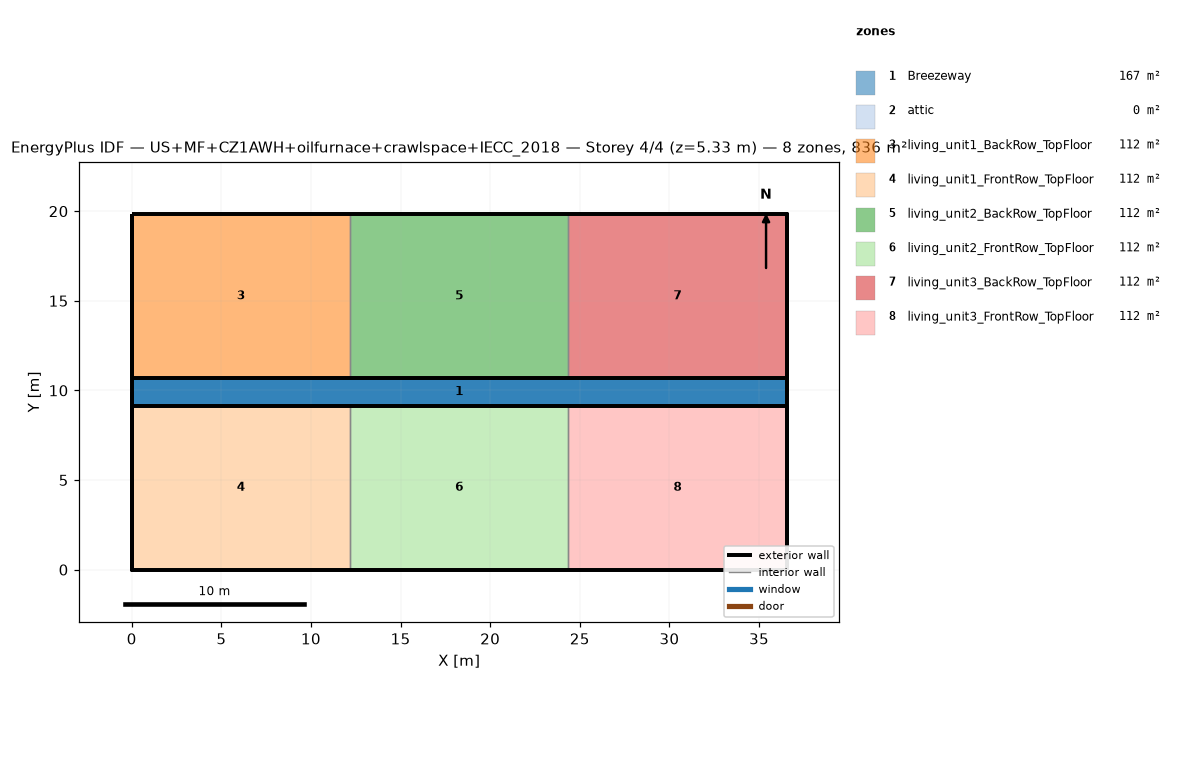
=== STOREY PLAN SPEC (per zone: floor XY polygon, exterior-wall plan segments, windows/doors) ===
zone 1: Breezeway  (167.0 m²)
  floor: (36.54, 9.16) (0.00, 9.16) (0.00, 10.68) (36.54, 10.68)
  floor: (36.54, 9.16) (0.00, 9.16) (0.00, 10.68) (36.54, 10.68)
  floor: (36.54, 9.16) (0.00, 9.16) (0.00, 10.68) (36.54, 10.68)
zone 2: attic  (0.0 m²)
  exterior wall: (36.54, 0.00) – (36.54, 19.84) – (36.54, 9.92)  [29.8 m]
  exterior wall: (0.00, 19.84) – (0.00, 0.00) – (0.00, 9.92)  [29.8 m]
zone 3: living_unit1_BackRow_TopFloor  (111.5 m²)
  floor: (12.18, 10.68) (0.00, 10.68) (0.00, 19.84) (12.18, 19.84)
  exterior wall: (12.18, 19.84) – (0.00, 19.84)  [12.2 m]
  exterior wall: (0.00, 19.84) – (0.00, 10.68)  [9.2 m]
  exterior wall: (0.00, 10.68) – (12.18, 10.68)  [12.2 m]
  interior walls: 1
zone 4: living_unit1_FrontRow_TopFloor  (111.5 m²)
  floor: (12.18, 0.00) (0.00, 0.00) (0.00, 9.16) (12.18, 9.16)
  exterior wall: (0.00, 0.00) – (12.18, 0.00)  [12.2 m]
  exterior wall: (0.00, 9.16) – (0.00, 0.00)  [9.2 m]
  exterior wall: (12.18, 9.16) – (0.00, 9.16)  [12.2 m]
  interior walls: 1
zone 5: living_unit2_BackRow_TopFloor  (111.5 m²)
  floor: (24.36, 10.68) (12.18, 10.68) (12.18, 19.84) (24.36, 19.84)
  exterior wall: (12.18, 10.68) – (24.36, 10.68)  [12.2 m]
  exterior wall: (24.36, 19.84) – (12.18, 19.84)  [12.2 m]
  interior walls: 2
zone 6: living_unit2_FrontRow_TopFloor  (111.5 m²)
  floor: (24.36, 0.00) (12.18, 0.00) (12.18, 9.16) (24.36, 9.16)
  exterior wall: (12.18, 0.00) – (24.36, 0.00)  [12.2 m]
  exterior wall: (24.36, 9.16) – (12.18, 9.16)  [12.2 m]
  interior walls: 2
zone 7: living_unit3_BackRow_TopFloor  (111.5 m²)
  floor: (36.54, 10.68) (24.36, 10.68) (24.36, 19.84) (36.54, 19.84)
  exterior wall: (36.54, 10.68) – (36.54, 19.84)  [9.2 m]
  exterior wall: (36.54, 19.84) – (24.36, 19.84)  [12.2 m]
  exterior wall: (24.36, 10.68) – (36.54, 10.68)  [12.2 m]
  interior walls: 1
zone 8: living_unit3_FrontRow_TopFloor  (111.5 m²)
  floor: (36.54, 0.00) (24.36, 0.00) (24.36, 9.16) (36.54, 9.16)
  exterior wall: (24.36, 0.00) – (36.54, 0.00)  [12.2 m]
  exterior wall: (36.54, 0.00) – (36.54, 9.16)  [9.2 m]
  exterior wall: (36.54, 9.16) – (24.36, 9.16)  [12.2 m]
  interior walls: 1

=== DERIVED (storey summary) ===
Building: US+MF+CZ1AWH+oilfurnace+crawlspace+IECC_2018
Storey: 4 of 4  (floor level z = 5.33 m)
Storey gross floor area: 836.2 m²
Zones on this storey: 8
  - Breezeway: floor 167.0 m²
  - attic: floor 0.0 m²; exterior wall 59.5 m (81.9 m²); WWR 0.0%
  - living_unit1_BackRow_TopFloor: floor 111.5 m²; exterior wall 33.5 m (86.9 m²); WWR 0.0%
  - living_unit1_FrontRow_TopFloor: floor 111.5 m²; exterior wall 33.5 m (86.9 m²); WWR 0.0%
  - living_unit2_BackRow_TopFloor: floor 111.5 m²; exterior wall 24.4 m (63.1 m²); WWR 0.0%
  - living_unit2_FrontRow_TopFloor: floor 111.5 m²; exterior wall 24.4 m (63.1 m²); WWR 0.0%
  - living_unit3_BackRow_TopFloor: floor 111.5 m²; exterior wall 33.5 m (86.9 m²); WWR 0.0%
  - living_unit3_FrontRow_TopFloor: floor 111.5 m²; exterior wall 33.5 m (86.9 m²); WWR 0.0%
Zone adjacency (shared interzone walls):
  - living_unit1_BackRow_TopFloor ↔ living_unit2_BackRow_TopFloor
  - living_unit1_FrontRow_TopFloor ↔ living_unit2_FrontRow_TopFloor
  - living_unit2_BackRow_TopFloor ↔ living_unit3_BackRow_TopFloor
  - living_unit2_FrontRow_TopFloor ↔ living_unit3_FrontRow_TopFloor